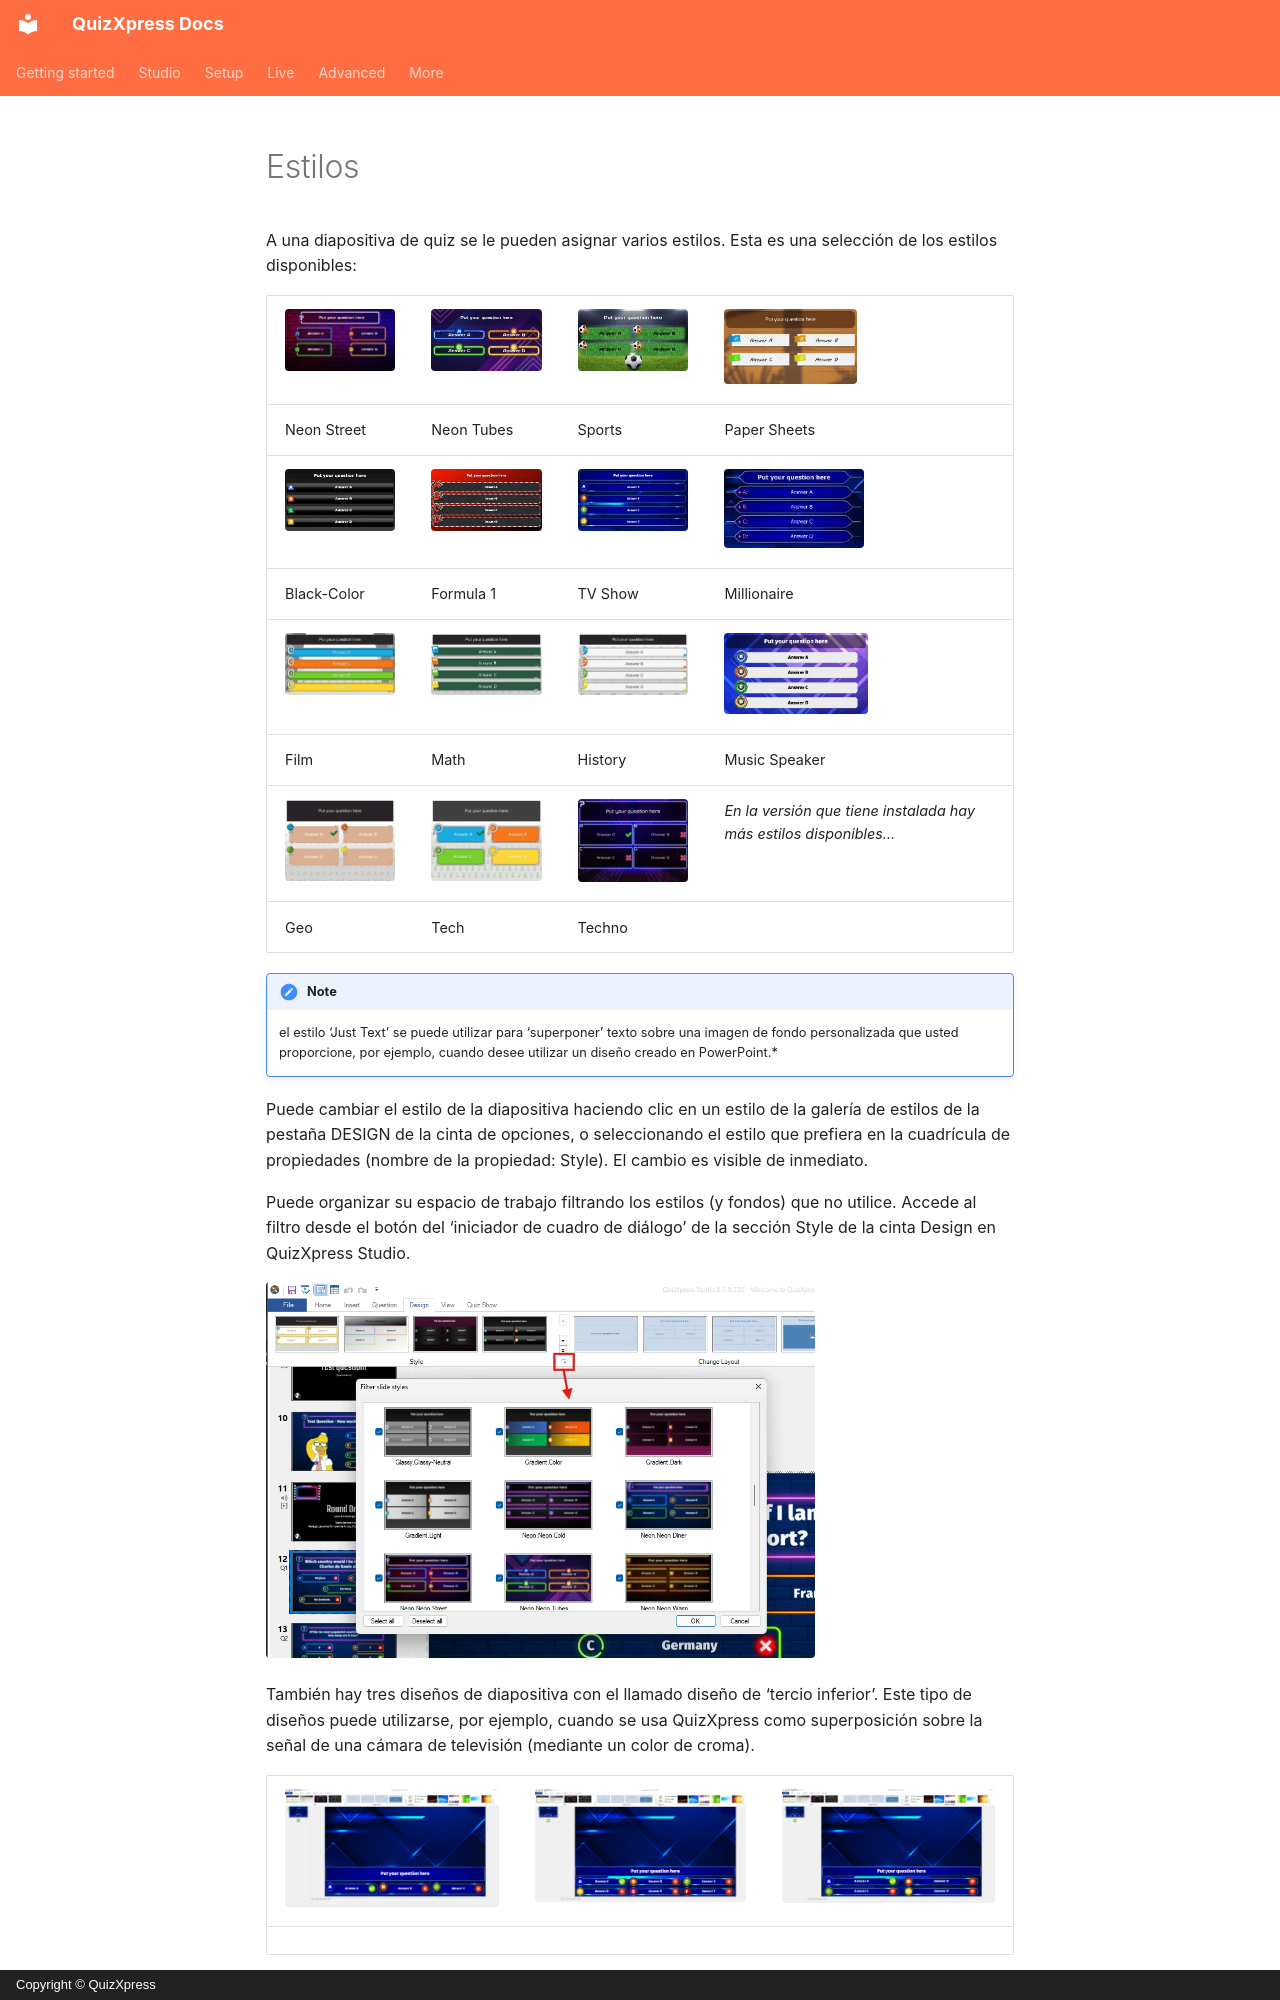

repository: gameshowcrew/quizxpress-docs · page: studio/styles.es/index.html · generator: mkdocs · copyright: Copyright © QuizXpress

# Estilos

A una diapositiva de quiz se le pueden asignar varios estilos. Esta es una selección de los estilos disponibles:

| ![](../assets/images/image259.webp){ width="142" loading=lazy } | ![](../assets/images/image260.webp){ width="136" loading=lazy } | ![](../assets/images/image261.webp){ width="137" loading=lazy } | ![](../assets/images/image262.webp){ width="133" loading=lazy }  |
|----------------------------------------------------------------------------------|----------------------------------------------------------------------------------|----------------------------------------------------------------------------------|----------------------------------------------------------------------------------|
| Neon Street                                                                      | Neon Tubes                                                                       | Sports                                                                           | Paper Sheets                                                                     |
| ![](../assets/images/image263.webp){ width="137" loading=lazy } | ![](../assets/images/image264.webp){ width="136" loading=lazy } | ![](../assets/images/image265.webp){ width="135" loading=lazy } | ![](../assets/images/image266.webp){ width="140" loading=lazy } |
| Black-Color                                                                      | Formula 1                                                                        | TV Show                                                                          | Millionaire                                                                      |
| ![](../assets/images/image267.webp){ width="142" loading=lazy }   | ![](../assets/images/image268.webp){ width="142" loading=lazy }  | ![](../assets/images/image269.webp){ width="146" loading=lazy }  | ![](../assets/images/image270.webp){ width="144" loading=lazy }    |
| Film                                                                             | Math                                                                             | History                                                                          | Music Speaker                                                                    |
| ![](../assets/images/image271.webp){ width="145" loading=lazy }  | ![](../assets/images/image272.webp){ width="145" loading=lazy }  | ![](../assets/images/image273.webp){ width="145" loading=lazy }  | *En la versión que tiene instalada hay más estilos disponibles…*                 |
| Geo                                                                              | Tech                                                                             | Techno                                                                           |                                                                                  |

!!! note

    el estilo ‘Just Text’ se puede utilizar para ‘superponer’ texto sobre una imagen de fondo personalizada que usted proporcione, por ejemplo, cuando desee utilizar un diseño creado en PowerPoint.*

Puede cambiar el estilo de la diapositiva haciendo clic en un estilo de la galería de estilos de la pestaña DESIGN de la cinta de opciones, o seleccionando el estilo que prefiera en la cuadrícula de propiedades (nombre de la propiedad: Style). El cambio es visible de inmediato.

Puede organizar su espacio de trabajo filtrando los estilos (y fondos) que no utilice. Accede al filtro desde el botón del ‘iniciador de cuadro de diálogo’ de la sección Style de la cinta Design en QuizXpress Studio.

![](../assets/images/image274.webp){ width="549" loading=lazy }

También hay tres diseños de diapositiva con el llamado diseño de ‘tercio inferior’. Este tipo de diseños puede utilizarse, por ejemplo, cuando se usa QuizXpress como superposición sobre la señal de una cámara de televisión (mediante un color de croma).
